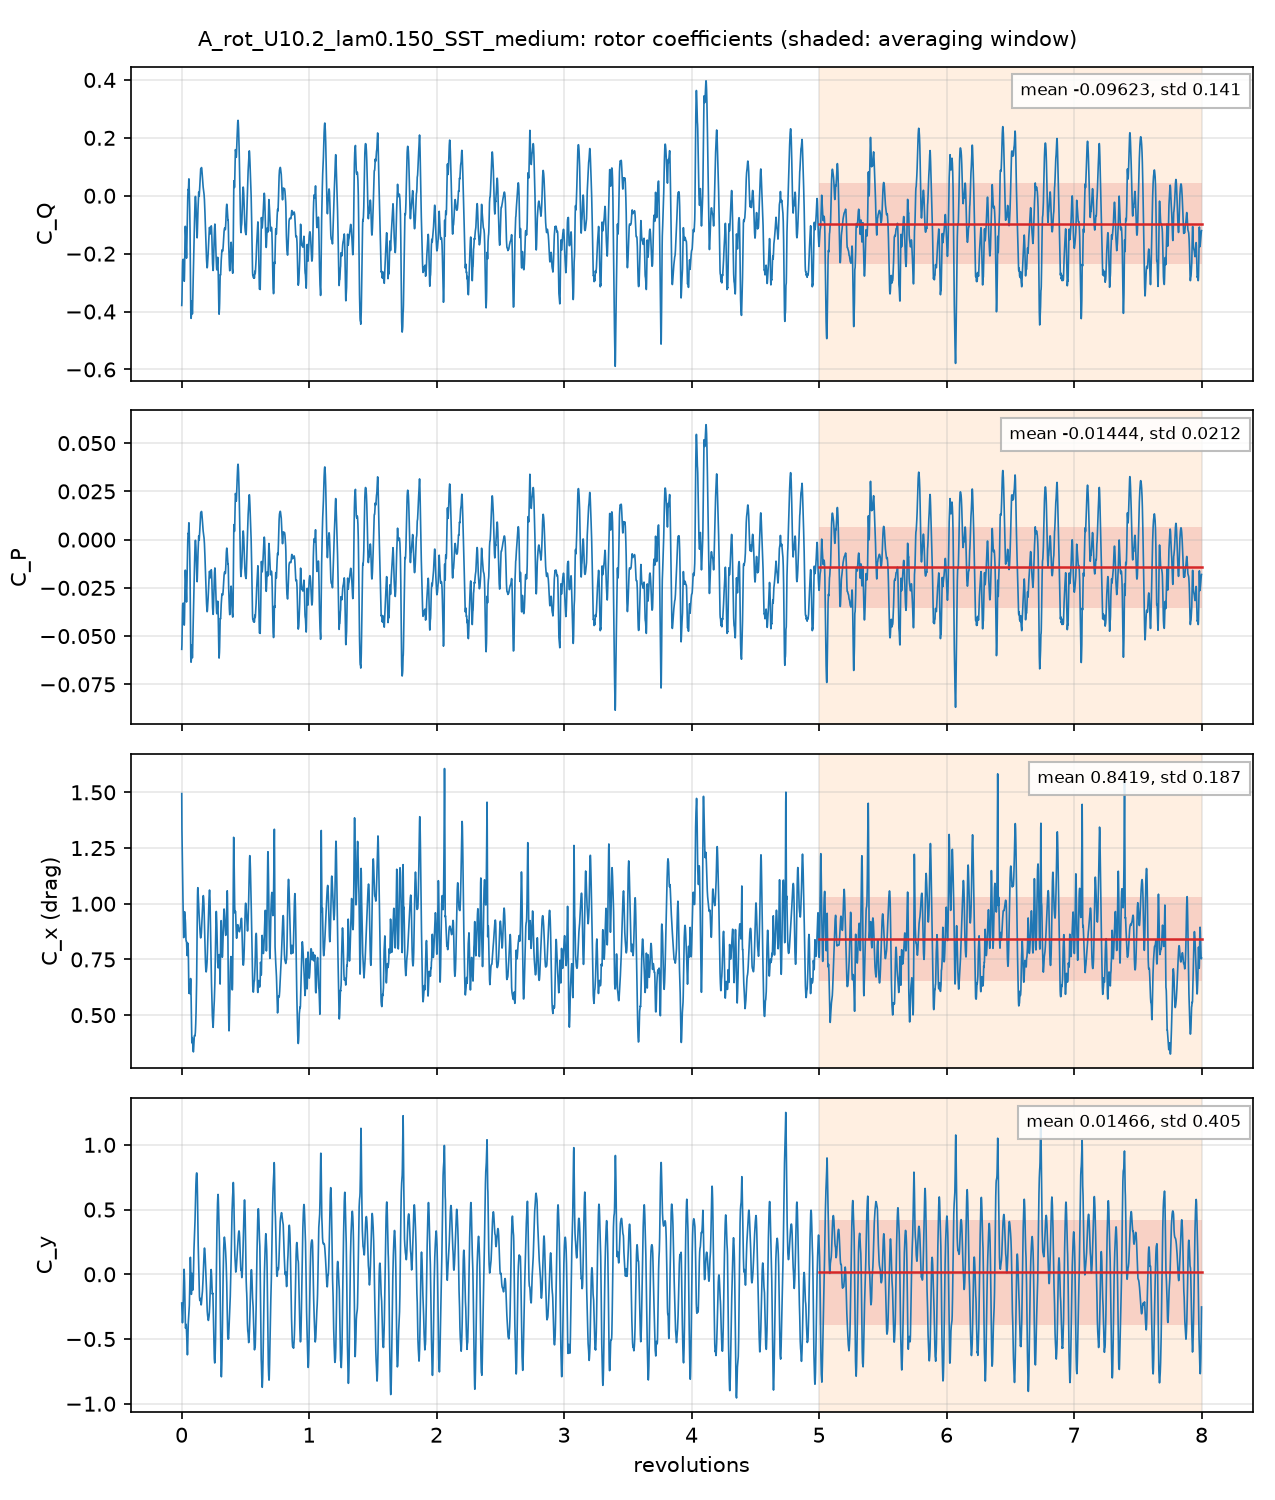

Values plotted in this chart, from the file beside it:
# A_rot_U10.2_lam0.150_SST_medium: rotor, per unit span; C_Q = Q'/(q 2R R), C_P = lambda C_Q, C_x, y = F'/(q 2R)
# averaging window 5 .. 8 revolutions; d…
t_s, revolutions, azimuth_blade1_deg, CQ, CP, Cx, Cy, CQ_blade1, CQ_blade2, CQ_blade3
0.0005835, 0.001399, 0.5035, -0.3789, -0.05684, 1.494, -0.2217, -0.3372, 0.1745, -0.2163
0.001176, 0.002818, 1.015, -0.3642, -0.05463, 1.336, -0.2588, -0.3084, 0.1069, -0.1627
0.001708, 0.004095, 1.474, -0.3258, -0.04888, 1.295, -0.3011, -0.2863, 0.07686, -0.1164
0.002319, 0.005558, 2.001, -0.2891, -0.04336, 1.229, -0.3559, -0.2687, 0.04258, -0.06295
0.003487, 0.008356, 3.008, -0.2276, -0.03414, 1.115, -0.3648, -0.2378, -0.0006942, 0.01088
0.004088, 0.009799, 3.527, -0.2202, -0.03303, 1.06, -0.3365, -0.2297, -0.01886, 0.0283
0.00461, 0.01105, 3.978, -0.2213, -0.0332, 1.019, -0.2947, -0.2224, -0.03143, 0.03247
0.005208, 0.01248, 4.494, -0.2258, -0.03387, 0.977, -0.233, -0.2144, -0.04236, 0.03094
0.005797, 0.01389, 5.001, -0.224, -0.0336, 0.9285, -0.1743, -0.2089, -0.04958, 0.0345
0.006378, 0.01529, 5.503, -0.2201, -0.03301, 0.8789, -0.1131, -0.2059, -0.05374, 0.03962
0.007527, 0.01804, 6.494, -0.2564, -0.03845, 0.854, 0.01571, -0.2033, -0.04833, -0.004766
0.008079, 0.01936, 6.971, -0.2816, -0.04224, 0.8833, 0.03883, -0.2019, -0.03934, -0.04037
0.008707, 0.02087, 7.512, -0.2953, -0.04429, 0.9302, 0.02636, -0.1999, -0.02409, -0.07126
0.00927, 0.02222, 7.999, -0.2887, -0.0433, 0.9578, -0.009199, -0.1968, -0.009199, -0.08272
0.009861, 0.02363, 8.508, -0.2598, -0.03898, 0.9643, -0.06315, -0.192, 0.0069, -0.07477
0.01043, 0.02501, 9.003, -0.2138, -0.03207, 0.9523, -0.1348, -0.1843, 0.02248, -0.05199
0.01103, 0.02644, 9.518, -0.16, -0.024, 0.9403, -0.2281, -0.1728, 0.0385, -0.02573
0.01215, 0.02913, 10.49, -0.1055, -0.01583, 0.9291, -0.3809, -0.1562, 0.05844, -0.007723
0.01278, 0.03063, 11.03, -0.1082, -0.01623, 0.9131, -0.4143, -0.1623, 0.06393, -0.009877
0.01335, 0.032, 11.52, -0.1218, -0.01828, 0.8886, -0.4162, -0.1773, 0.06768, -0.01226
0.01391, 0.03334, 12, -0.1389, -0.02083, 0.8633, -0.4055, -0.1953, 0.07022, -0.01384
0.01446, 0.03466, 12.48, -0.1575, -0.02363, 0.8373, -0.3894, -0.2092, 0.07193, -0.02026
0.01508, 0.03615, 13.01, -0.1892, -0.02839, 0.8334, -0.3867, -0.2191, 0.0724, -0.04251
0.01565, 0.03752, 13.51, -0.209, -0.03135, 0.8308, -0.4058, -0.2208, 0.07257, -0.06075
0.01677, 0.04019, 14.47, -0.2013, -0.0302, 0.8157, -0.4782, -0.2139, 0.07581, -0.06325
0.01739, 0.04168, 15.01, -0.165, -0.02475, 0.7876, -0.5213, -0.204, 0.08079, -0.04177
0.01795, 0.04302, 15.49, -0.1213, -0.0182, 0.7697, -0.5628, -0.1925, 0.09066, -0.01942
0.01852, 0.04438, 15.98, -0.08519, -0.01278, 0.7675, -0.6024, -0.1785, 0.1039, -0.01051
0.01915, 0.0459, 16.53, -0.0532, -0.00798, 0.7949, -0.6219, -0.1636, 0.1268, -0.01638
0.0197, 0.04722, 17, -0.02934, -0.004401, 0.8121, -0.6036, -0.1502, 0.1486, -0.02765
0.02087, 0.05003, 18.01, 0.01351, 0.002027, 0.8215, -0.4838, -0.1243, 0.194, -0.05621
0.02143, 0.05136, 18.49, 0.02154, 0.00323, 0.8106, -0.4203, -0.1154, 0.2107, -0.0738
0.02201, 0.05276, 18.99, 0.02059, 0.003088, 0.7902, -0.3757, -0.1091, 0.2243, -0.09461
0.02257, 0.0541, 19.48, 0.02331, 0.003496, 0.7501, -0.3554, -0.1066, 0.2305, -0.1006
0.02315, 0.05548, 19.97, 0.0359, 0.005385, 0.6861, -0.337, -0.1055, 0.228, -0.08668
0.02377, 0.05696, 20.51, 0.05799, 0.008699, 0.6165, -0.3087, -0.09608, 0.2149, -0.06087
0.02438, 0.05843, 21.04, 0.05814, 0.008721, 0.5979, -0.2841, -0.07662, 0.1927, -0.0579
0.02549, 0.06109, 21.99, 0.01304, 0.001955, 0.6319, -0.2382, -0.04169, 0.1345, -0.0798
0.02611, 0.06257, 22.53, -0.01381, -0.002072, 0.6401, -0.1815, -0.0328, 0.09715, -0.07816
0.0267, 0.06399, 23.04, -0.04674, -0.007011, 0.6312, -0.109, -0.03862, 0.06104, -0.06916
0.0272, 0.06518, 23.47, -0.0777, -0.01165, 0.6147, -0.03438, -0.0533, 0.03188, -0.05628
0.02778, 0.06657, 23.97, -0.1208, -0.01812, 0.5961, 0.05681, -0.07884, -0.0002433, -0.04171
0.02842, 0.06813, 24.53, -0.2023, -0.03035, 0.6108, 0.1256, -0.1124, -0.03618, -0.05376
0.02958, 0.07089, 25.52, -0.3604, -0.05407, 0.6645, 0.09434, -0.1667, -0.09035, -0.1034
0.03015, 0.07226, 26.01, -0.4035, -0.06053, 0.6552, 0.03324, -0.1871, -0.1067, -0.1097
0.03069, 0.07355, 26.48, -0.4222, -0.06333, 0.6247, -0.03476, -0.202, -0.1147, -0.1055
0.03132, 0.07506, 27.02, -0.4236, -0.06354, 0.5735, -0.1113, -0.215, -0.1164, -0.09215
0.03185, 0.07634, 27.48, -0.4165, -0.06247, 0.5242, -0.1548, -0.222, -0.1151, -0.07937
0.03246, 0.07781, 28.01, -0.4002, -0.06003, 0.4669, -0.1526, -0.2223, -0.1118, -0.06617
0.03305, 0.07922, 28.52, -0.3751, -0.05626, 0.4068, -0.09189, -0.2134, -0.1082, -0.05351
0.03419, 0.08195, 29.5, -0.3791, -0.05687, 0.3807, 0.007567, -0.1992, -0.0967, -0.08324
0.03475, 0.08329, 29.98, -0.3999, -0.05999, 0.3958, -0.007236, -0.2045, -0.0894, -0.1061
0.03536, 0.08475, 30.51, -0.4084, -0.06126, 0.3992, -0.04563, -0.2102, -0.08036, -0.1178
0.03593, 0.08612, 31, -0.3969, -0.05953, 0.389, -0.08018, -0.2081, -0.07048, -0.1183
0.03651, 0.08751, 31.51, -0.3716, -0.05574, 0.3725, -0.1073, -0.1986, -0.05916, -0.1138
0.03711, 0.08895, 32.02, -0.3404, -0.05105, 0.3558, -0.1218, -0.1866, -0.04647, -0.1073
0.03824, 0.09165, 32.99, -0.2811, -0.04217, 0.3375, -0.07474, -0.1637, -0.02164, -0.09578
0.03883, 0.09306, 33.5, -0.2498, -0.03747, 0.3353, -0.005932, -0.1496, -0.009216, -0.09105
... 4,942 more rows
